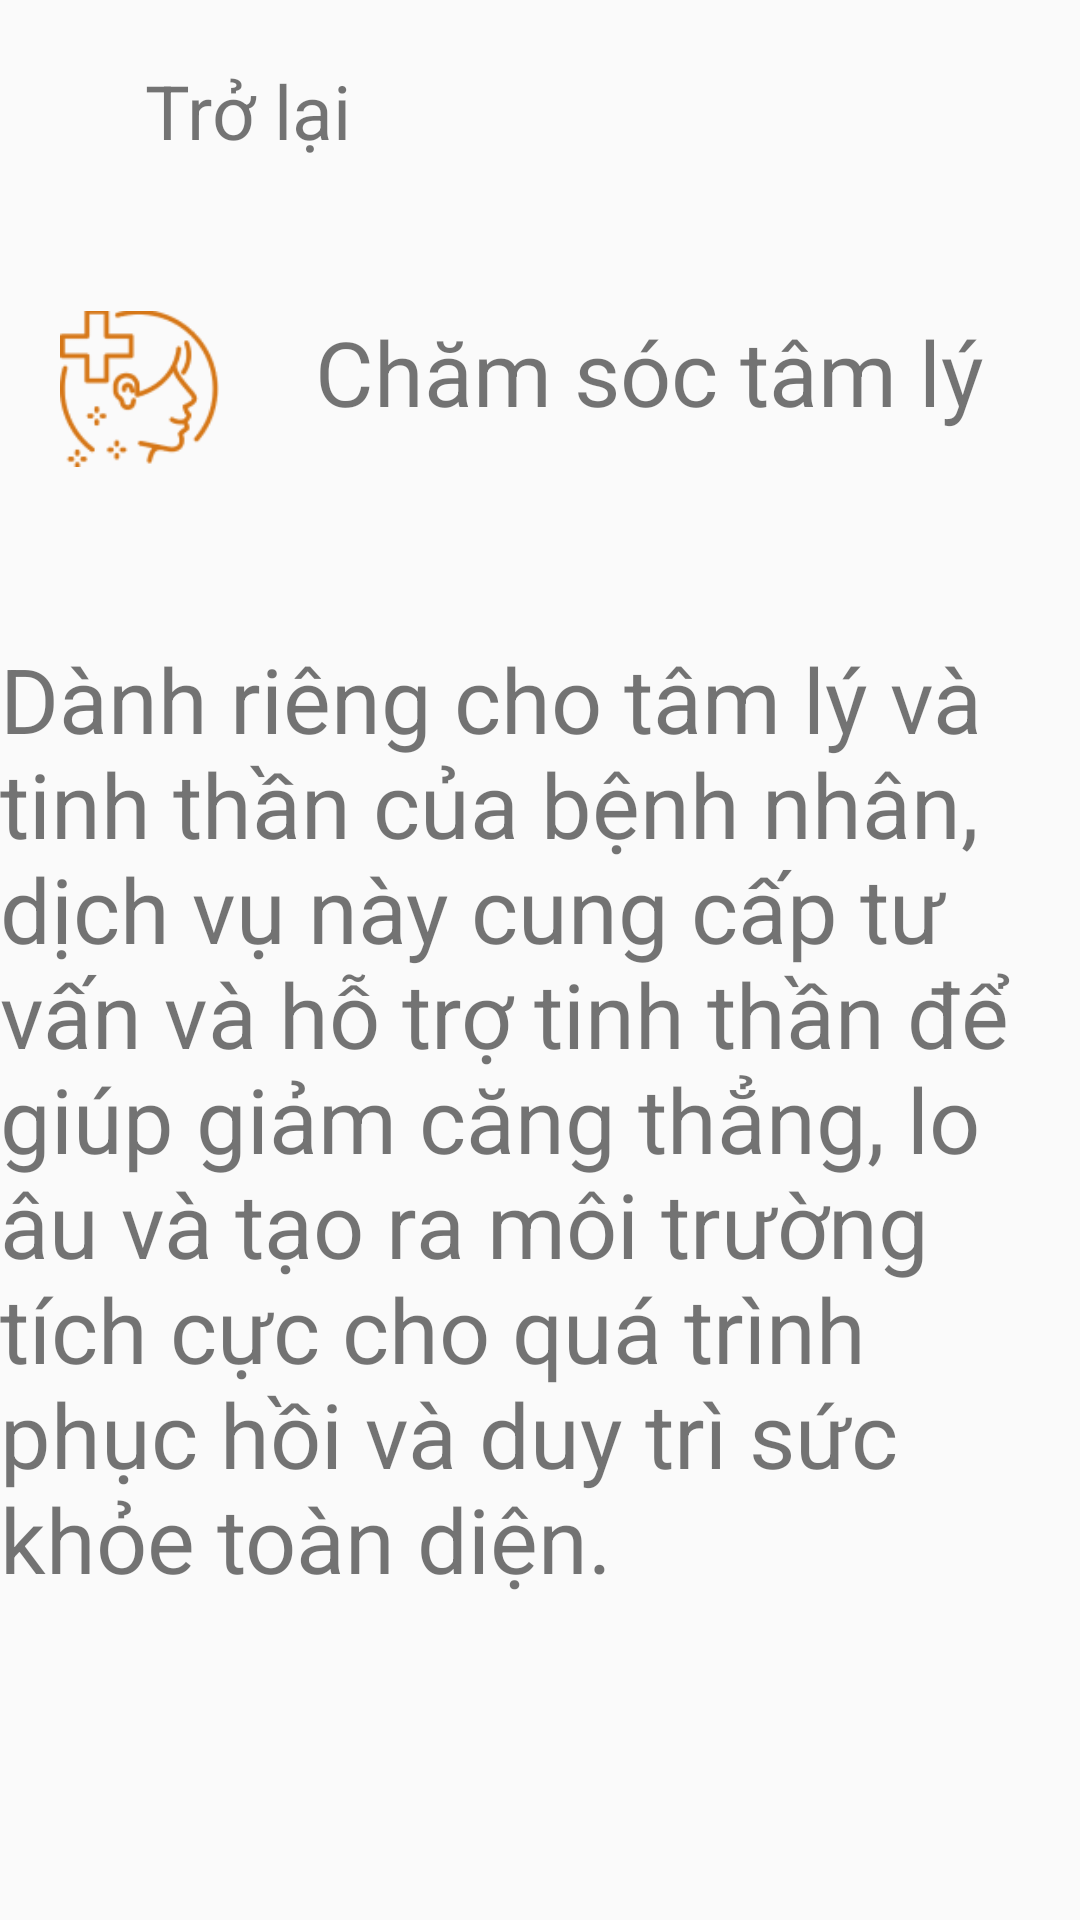

Here is an Android app screen rendered from its layout file. Give the layout XML and the strings, colors and styles it references.
<!-- AndroidManifest.xml: application theme Theme.AppCompat.Light.NoActionBar -->
<!-- res/layout/activity_cham_soc_tam_ly.xml -->
<?xml version="1.0" encoding="utf-8"?>
<LinearLayout xmlns:android="http://schemas.android.com/apk/res/android"
    xmlns:app="http://schemas.android.com/apk/res-auto"
    xmlns:tools="http://schemas.android.com/tools"
    android:layout_width="match_parent"
    android:layout_height="match_parent"
    android:orientation="vertical"
    tools:context=".TuVanSucKhoeActivity">


    <LinearLayout
        android:layout_width="match_parent"
        android:layout_height="wrap_content"
        android:orientation="horizontal">

        <Button
            android:id="@+id/imgBack"
            android:layout_width="26.3dp"
            android:layout_height="25.82dp"
            android:layout_alignParentLeft="true"
            android:layout_alignParentTop="true"
            android:layout_marginLeft="22dp"
            android:layout_marginTop="20dp"
            android:background="@drawable/img_10" />

        <TextView
            android:id="@+id/textView16"
            android:layout_width="wrap_content"
            android:layout_height="wrap_content"
            android:layout_marginTop="20dp"
            android:layout_weight="1"
            android:textSize="25dp"
            android:text="Trở lại" />
    </LinearLayout>

    <LinearLayout
        android:layout_width="match_parent"
        android:layout_height="139dp"
        android:orientation="horizontal">

        <View
            android:id="@+id/imgkham"
            android:layout_width="53dp"
            android:layout_height="52dp"
            android:layout_alignParentLeft="true"
            android:layout_alignParentTop="true"
            android:layout_marginLeft="20dp"
            android:layout_marginTop="50dp"
            android:background="@drawable/img_31" />

        <TextView
            android:id="@+id/textView14"
            android:layout_width="match_parent"
            android:layout_height="wrap_content"
            android:layout_marginTop="50dp"
            android:gravity="center"
            android:text="Chăm sóc tâm lý"
            android:textSize="30dp" />
    </LinearLayout>

    <TextView
        android:id="@+id/textView15"
        android:layout_width="match_parent"
        android:layout_height="wrap_content"
        android:layout_marginTop="20dp"
        android:textSize="30dp"
        android:gravity="left"
        android:text="Dành riêng cho tâm lý và tinh thần của bệnh nhân, dịch vụ này cung cấp tư vấn và hỗ trợ tinh thần để giúp giảm căng thẳng, lo âu và tạo ra môi trường tích cực cho quá trình phục hồi và duy trì sức khỏe toàn diện."/>
</LinearLayout>
<!-- resources referenced by this layout -->
<resources>
  <!-- drawable img_31: png bitmap (drawable, 4749 bytes) -->
</resources>
